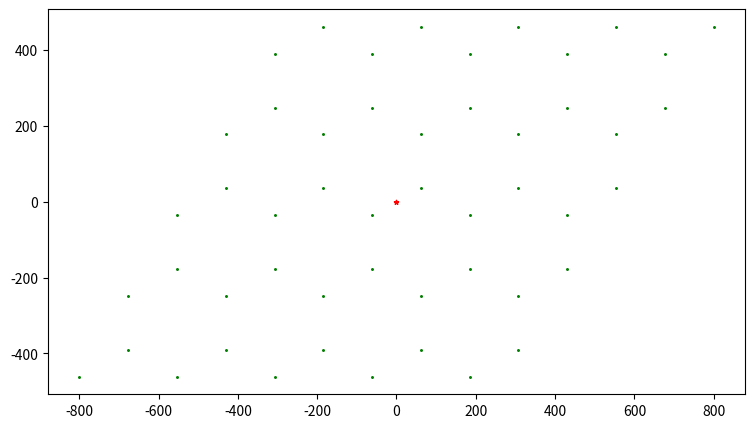

Reproduce this figure in Python. (Note: this script raises an exception after producing the figure.)
#!/usr/bin python
# -*- encoding: utf-8 -*-
'''
@Author  :   Celeste Young
@File    :   generateGraphene.py    
@Time    :   2021/3/17 15:54  
@E-mail  :   iamwxyoung@qq.com
@Tips    :   石墨烯原胞扩胞
键长2.522A

'''
import math
import numpy as np
from matplotlib import pyplot as plt
from scipy.spatial import distance
import pandas as pd


def matrixTransformation(x_, y_, theta):
    Matrix = np.array([
        [np.cos(theta), -np.sin(theta)],
        [np.sin(theta), np.cos(theta)]
    ])
    xT, yT = [], []
    for k, v in zip(x_, y_):
        twistMatrix = np.dot([k, v], Matrix)
        # 矩阵 1X2 * 2X2 = 1X2
        xT.append(twistMatrix[0])
        yT.append(twistMatrix[1])
    return np.array(xT), np.array(yT)


a = (2.460, 0, 0)
b = (2.460 / 2, 2.460 / 2 * math.sqrt(3), 0)
c = (0, 0, 20)
# 扩胞矩阵
super_x = 5
super_y = 5
super_z = 1

transformtion = np.array([[super_x, 0, 0],
                          [0, super_y, 0],
                          [0, 0, super_z]])

lattice = np.array([a, b, c])
newLattice = np.dot(lattice, transformtion)
# print(newLattice)  # 晶胞扩大

C1 = [0, 0, 0.5]
C2 = [1 / float(3), 1 / float(3), 0.5]
Frac1 = 0
Frac2 = 1 / float(3)
allAtoms = []
for i in range(super_x):
    for j in range(super_y):
        newC1 = [(Frac1 + i) / super_x, (Frac1 + j) / super_y, 0.5]
        newC2 = [(Frac2 + i) / super_x, (Frac2 + j) / super_y, 0.5]
        allAtoms.append(newC1)
        allAtoms.append(newC2)
newAllAtoms = np.dot(np.array(allAtoms), newLattice)
# print(newAllAtoms)

# with open('data/graphene.data', 'w') as writer:
#     writer.write('Graphene By Celeste\n\n')
#     writer.write('%d atoms\n' % (len(allAtoms)))
#     writer.write('1 atom types\n\n')
#     writer.write('%7.3f %7.3f xlo xhi\n' % (0.0, newLattice[0][0]))
#     writer.write('%7.3f %7.3f ylo yhi\n' % (0.0, newLattice[0][0]))
#     writer.write('%7.3f %7.3f zlo zhi\n' % (0.0, newLattice[0][0]))
#     writer.write('%7.3f %7.3f %7.3f xy xz yz\n' % (newLattice[1][0],0.0,0.0))
#     writer.write('  Masses\n\n')
#     writer.write('1 12.0107\n\n')
#     writer.write('Atoms\n\n')
#     index = 1
#     for i in newAllAtoms:
#         writer.write('%d 1 %7.3f %7.3f %7.3f\n'%(index,i[0],i[1],i[2]))
#         index += 1

xList = np.array(newAllAtoms).T[0] * 100
yList = np.array(newAllAtoms).T[1] * 100
zList = np.array(newAllAtoms).T[2]
x_mean = np.mean(xList)
y_mean = np.mean(yList)
xList = xList - x_mean
yList = yList - y_mean
# print(np.mean(xList),',',np.mean(yList))
# 9331.4 , 5387.486301916073
# 20210330
s1 = np.stack((xList, yList), axis=-1)
dis = distance.cdist(s1, s1)
# print(dis)
# numpy to txt
# np.savetxt('data/5X5_distance.txt', dis)
# numpy to pandas to xlsx
df = pd.DataFrame(dis)
# df.to_excel('data/5X5_distance.xlsx', index=False, header=False)
fig = plt.figure(figsize=(9, 5), edgecolor='black')
plt.subplot(111)
plt.scatter(xList, yList, 5, marker='.', color='green')
plt.scatter([0.0], [0.0], 10, marker='*', color='red')
plt.savefig('png/扩胞展示图_simple_green.png', dpi=100)
plt.show()
print('finish')
# print(doublePointsDistance([mox[0], moy[0]], [mox[1], moy[1]]))
# mox,moy是去除area之外的剩下的points集合，mo = 模
# angle = float(10)
# thetaAngle = np.pi * angle / 180.0
# xTwist, yTwist = matrixTransformation(mox, moy, thetaAngle)
# Index = calOverLapCircle(mox, moy, xTwist, yTwist)
# s1 = np.stack((mox, moy), axis=-1)
# s2 = np.stack((xTwist, yTwist), axis=-1)
# dis = distance.cdist(s1, s2)
# index = np.where(dis.min(axis=0) < 14)
# # plt.scatter(s1[index[0],0], s1[index[0],1], 10, marker='.', color='green')
# # plt.scatter(s2[index[1],0], s2[index[1],1], 10, marker='.', color='red')
# plt.scatter(mox, moy, 10, marker='.', color='green')
# plt.scatter(xTwist, yTwist, 10, marker='.', color='red')
# plt.scatter(0, 0, 10, marker='*', color='black')
# # index = np.where(distance.cdist(s1, s2).min(axis=0) == distance.cdist(s1, s2))
# # print(distance.cdist(s1, s2).min(axis=1) == distance.cdist(s1, s2))
# # print(s1[index[0]],'\n\n',s2[index[0]])
# # # s1 是列column，s2是行column
# print("showed %d points, all %d points" % (len(index[0]),len(s1)))
# print(index)
# print(dis.min(axis=1))
# plt.show()
